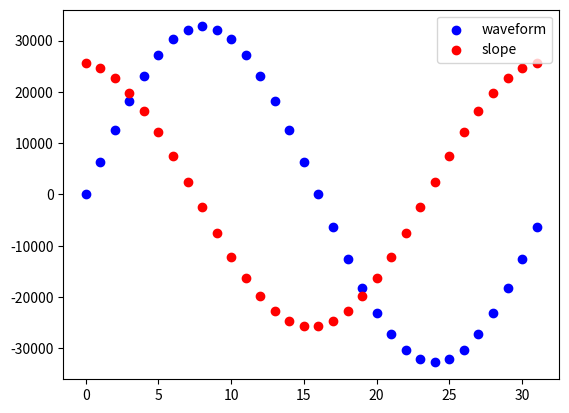

Python code for this plot:
import math
import matplotlib.pyplot as plt

PERIODIC = True

waveform_rom = []

for i in range(32):
    waveform_rom.append(math.sin(2*math.pi*i/32)*(2**15-1))

waveform_slope_rom = []


for i in range(32):
    if i == 31:
        if PERIODIC:
            waveform_slope_rom.append((waveform_rom[0]-waveform_rom[i])*4)
        else:
            # If not defined as periodic (we want a discontinuity) then use the second to last slope as the last slope.
            waveform_slope_rom.append(waveform_slope_rom[30])
    else:
        waveform_slope_rom.append((waveform_rom[i+1]-waveform_rom[i])*4)

plt.scatter(range(32), waveform_rom, color='blue', label='waveform')
plt.scatter(range(32), waveform_slope_rom, color='red', label='slope')

plt.legend()

#plt.show()

print(waveform_rom)

print(waveform_slope_rom)

print("---")

print("@00 ", end='')
for sample in waveform_rom:
    if sample < 0:
        print(f"{(1<<16)+int(sample):04X}")
    else:
        print(f"{int(sample):04X}")



print("---")

print("@00 ", end='')
for sample in waveform_slope_rom:
    if sample < 0:
        print(f"{(1<<16)+int(sample):04X}")
    else:
        print(f"{int(sample):04X}")
